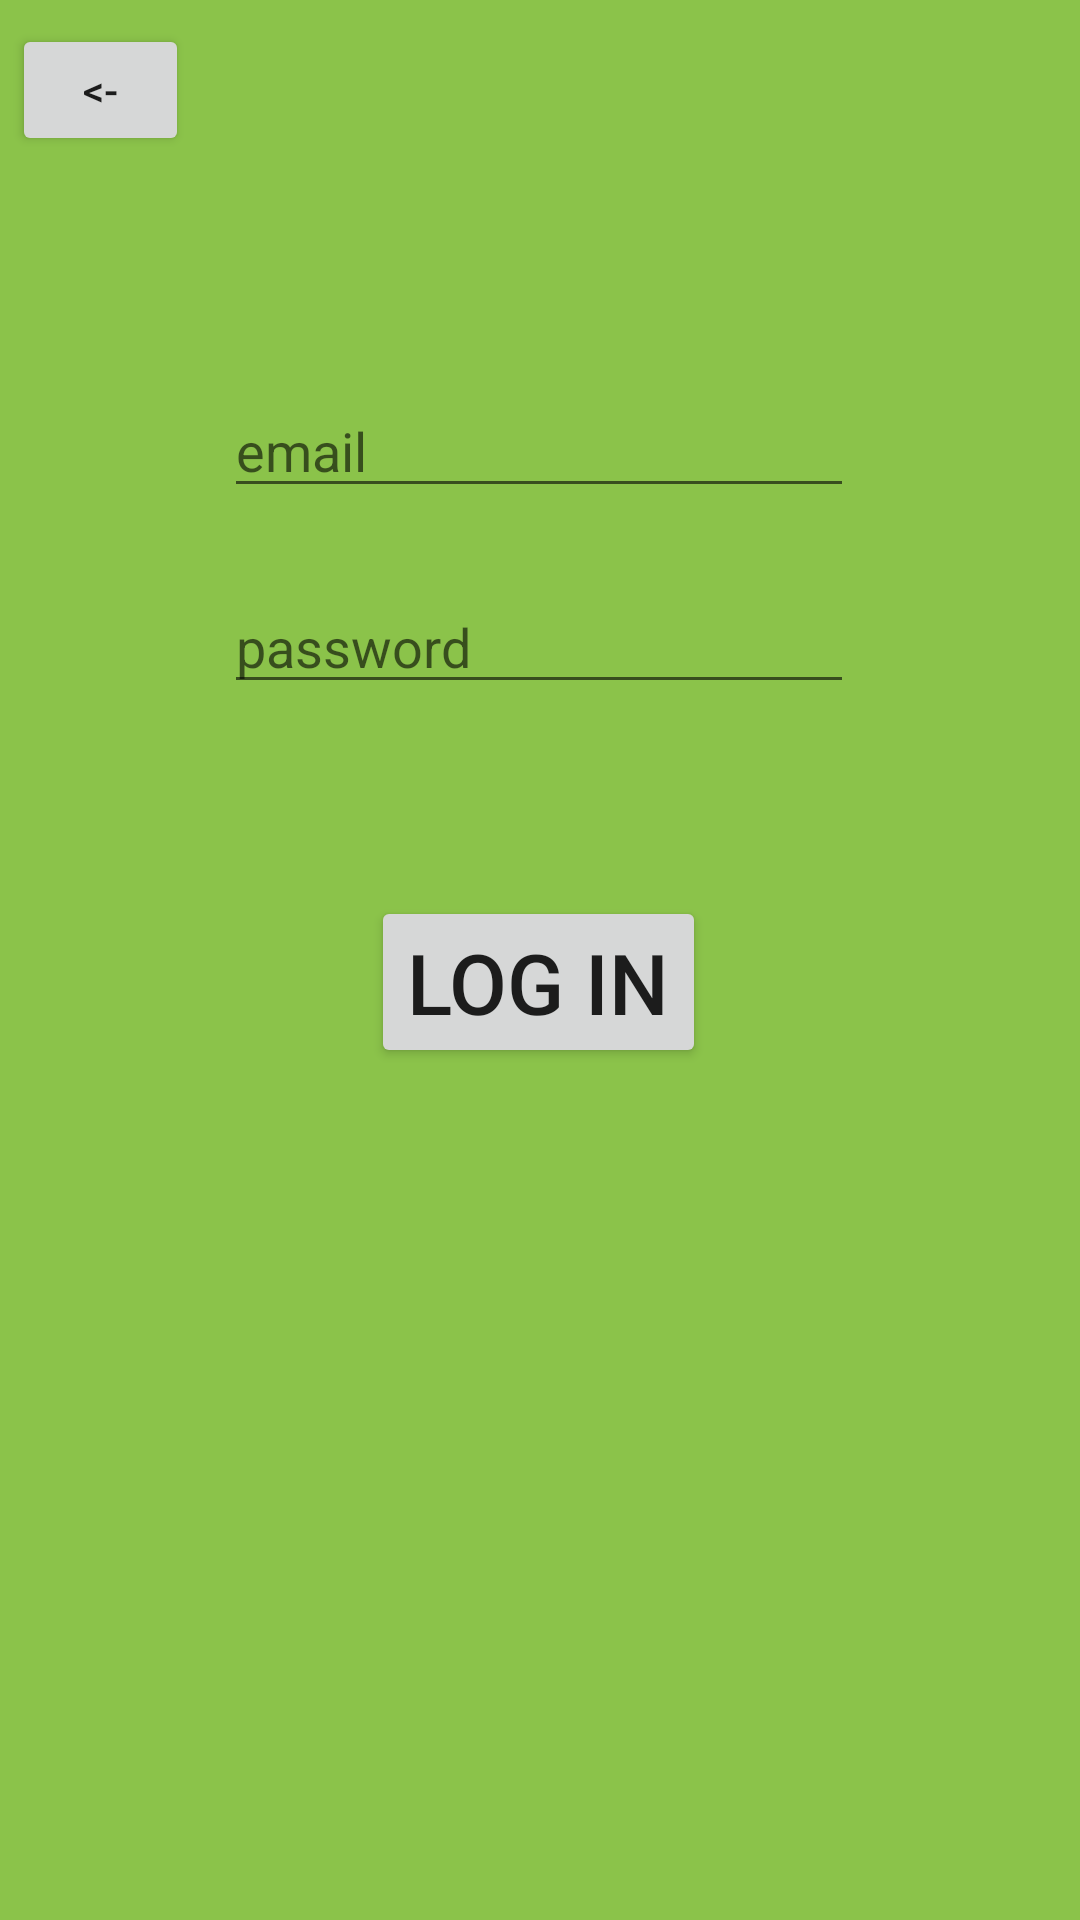

Layout XML and referenced resources for this Android screen:
<!-- AndroidManifest.xml: application theme Theme.Roomies -->
<!-- res/layout/activity_log_in.xml -->
<?xml version="1.0" encoding="utf-8"?>
<androidx.constraintlayout.widget.ConstraintLayout xmlns:android="http://schemas.android.com/apk/res/android"
    xmlns:app="http://schemas.android.com/apk/res-auto"
    xmlns:tools="http://schemas.android.com/tools"
    android:layout_width="match_parent"
    android:layout_height="match_parent"
    tools:context=".LogIn"
    android:background="#8BC34A">

    <EditText
        android:id="@+id/logIn_emailInput"
        android:layout_width="wrap_content"
        android:layout_height="wrap_content"
        android:layout_marginTop="128dp"
        android:ems="10"
        android:hint="email"
        android:inputType="textPersonName"
        app:layout_constraintEnd_toEndOf="parent"
        app:layout_constraintHorizontal_bias="0.497"
        app:layout_constraintStart_toStartOf="parent"
        app:layout_constraintTop_toTopOf="parent" />

    <EditText
        android:id="@+id/logIn_passwordInput"
        android:layout_width="wrap_content"
        android:layout_height="wrap_content"
        android:layout_marginTop="24dp"
        android:ems="10"
        android:hint="password"
        android:inputType="textPassword"
        app:layout_constraintEnd_toEndOf="parent"
        app:layout_constraintHorizontal_bias="0.497"
        app:layout_constraintStart_toStartOf="parent"
        app:layout_constraintTop_toBottomOf="@+id/logIn_emailInput" />

    <Button
        android:id="@+id/logIn_logInButton"
        android:layout_width="wrap_content"
        android:layout_height="wrap_content"
        android:layout_marginTop="64dp"
        android:text="Log in"
        android:textSize="28sp"
        app:layout_constraintEnd_toEndOf="parent"
        app:layout_constraintHorizontal_bias="0.498"
        app:layout_constraintStart_toStartOf="parent"
        app:layout_constraintTop_toBottomOf="@+id/logIn_passwordInput" />

    <Button
        android:id="@+id/login_backButton"
        android:layout_width="59dp"
        android:layout_height="44dp"
        android:layout_marginStart="4dp"
        android:layout_marginTop="8dp"
        android:text="@string/back"
        app:layout_constraintStart_toStartOf="parent"
        app:layout_constraintTop_toTopOf="parent" />

</androidx.constraintlayout.widget.ConstraintLayout>
<!-- resources referenced by this layout -->
<resources>
  <string name="back">&lt;-</string>
  <style name="Theme.Roomies" parent="Theme.MaterialComponents.DayNight.NoActionBar">
          
          <item name="colorPrimary">@color/purple_500</item>
          <item name="colorPrimaryVariant">@color/purple_700</item>
          <item name="colorOnPrimary">@color/white</item>
          
          <item name="colorSecondary">@color/teal_200</item>
          <item name="colorSecondaryVariant">@color/teal_700</item>
          <item name="colorOnSecondary">@color/black</item>
          
          <item name="android:statusBarColor" tools:targetApi="l">?attr/colorPrimaryVariant</item>
          
      </style>
  <!-- not gathered from this repository: default colours our renderer supplied (Android Studio template values) -->
  <color name="purple_500">#FF6200EE</color>
  <color name="purple_700">#FF3700B3</color>
  <color name="teal_200">#FF03DAC5</color>
  <color name="teal_700">#FF018786</color>
  <color name="black">#FF000000</color>
  <color name="white">#FFFFFFFF</color>
</resources>
